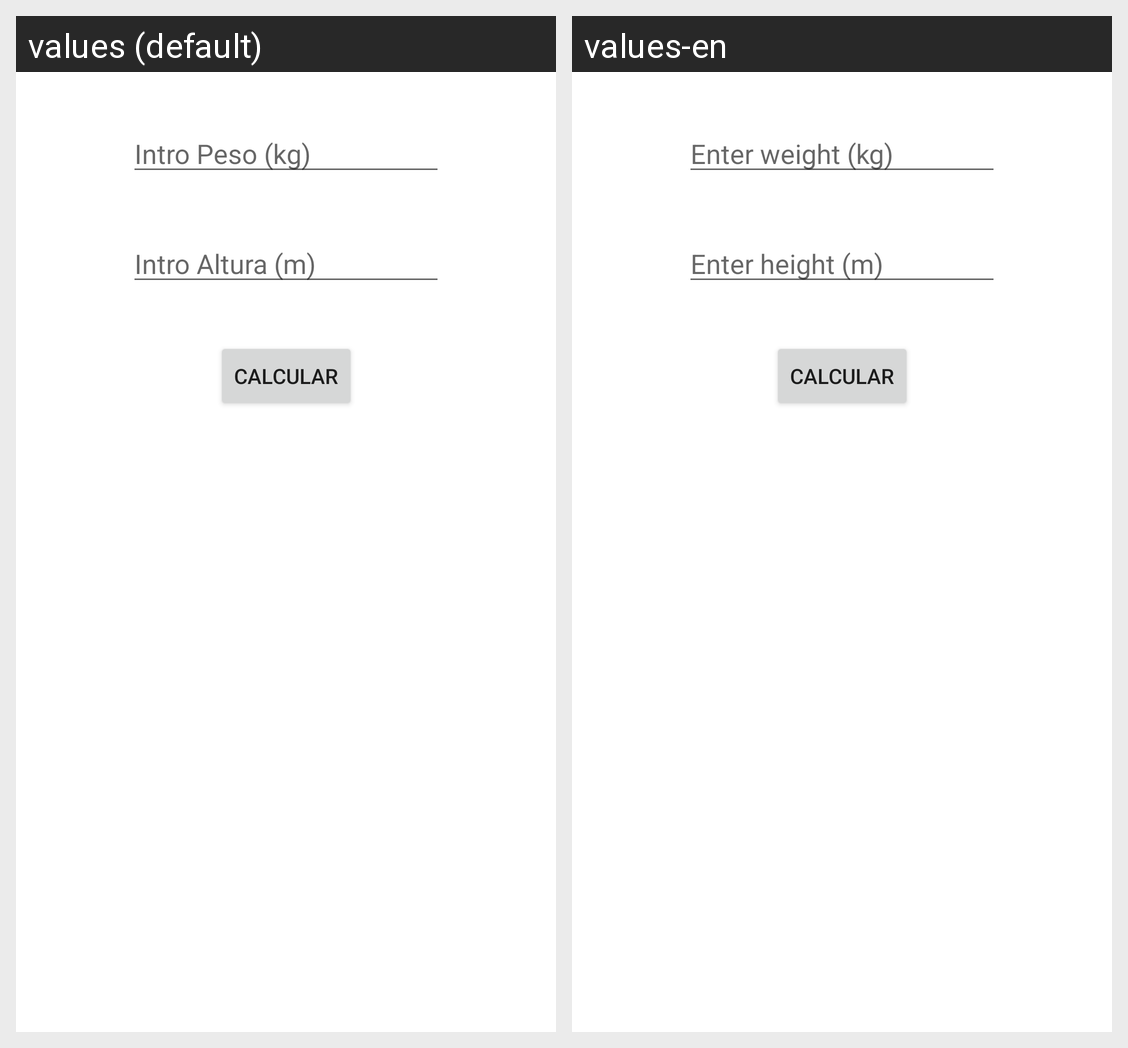

Here is an Android app screen in its default locale and in the app's own translations. Write out the translated-string differences for the strings that appear on this screen.
Android screen res/layout/activity_imcactivity.xml rendered under 2 locales, left to right: values (default), values-en. Device: Nexus 5 (rendered at 1080×1920; each locale shown at half size, 540×960, under a caption strip naming it); theme Theme.AppCursoPUE.
Strings drawn on this screen, with the default value and each locale's value (text and hints the layout hard-codes, and strings that could not be matched under every locale, appear in the picture but are not listed):

ayuda_peso
  values: Intro Peso (kg)
  values-en: Enter weight (kg)

ayuda_altura
  values: Intro Altura (m)
  values-en: Enter height (m)
